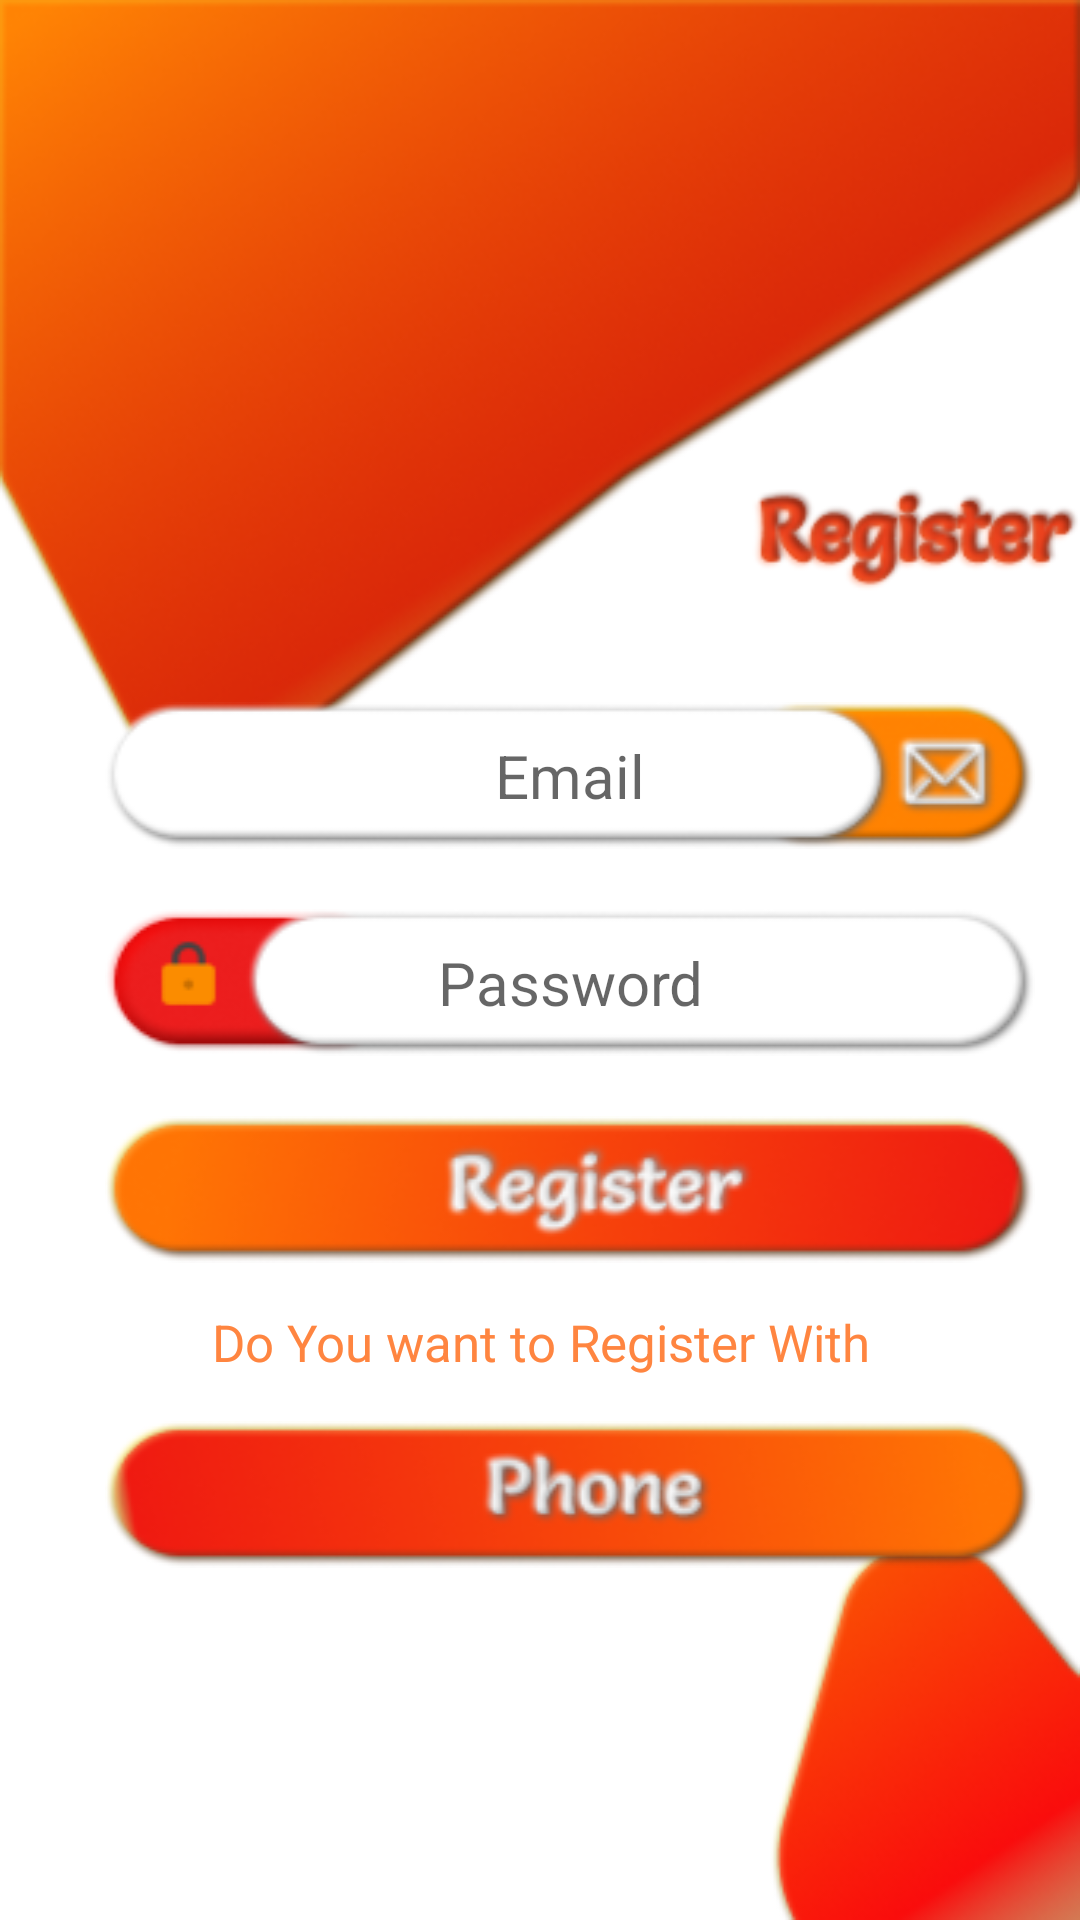

Layout XML and referenced resources for this Android screen:
<!-- AndroidManifest.xml: application theme Theme.VideoApp -->
<!-- res/layout/activity_register.xml -->
<?xml version="1.0" encoding="utf-8"?>

<RelativeLayout xmlns:android="http://schemas.android.com/apk/res/android"
    xmlns:app="http://schemas.android.com/apk/res-auto"
    xmlns:tools="http://schemas.android.com/tools"
    android:layout_width="match_parent"
    android:layout_height="match_parent"
    android:background="@drawable/background"
    tools:context=".Registration.RegisterActivity">

        <ImageView
            android:id="@+id/tv"
            android:src="@drawable/register"
            android:layout_width="match_parent"
            android:layout_height="wrap_content"
            android:layout_marginTop="160dp"
            android:layout_marginLeft="250dp"
            android:gravity="center"
            android:text="Register"
            android:textAllCaps="true"
            android:textColor="@color/purple_700"
            android:textSize="50dp" />

            <EditText
                android:layout_below="@+id/tv"
                android:id="@+id/register_email"
                android:layout_width="match_parent"
                android:layout_height="wrap_content"
                android:layout_alignParentStart="true"
                android:layout_marginTop="35dp"
                android:layout_marginLeft="35dp"
                android:layout_marginRight="15dp"
                android:gravity="center"
                android:background="@drawable/email"
                android:hint="Email"
                android:inputType="textEmailAddress"
                android:padding="10dp"
                android:textSize="20sp"
                />

            <EditText
                android:id="@+id/register_password"
                android:layout_width="match_parent"
                android:gravity="center"
                android:layout_height="wrap_content"
                android:layout_below="@+id/register_email"
                android:layout_alignParentStart="true"
                android:layout_marginLeft="35dp"
                android:layout_marginRight="15dp"
                android:layout_marginTop="20dp"
                android:background="@drawable/password"
                android:hint="Password"
                android:inputType="textPassword"
                android:padding="10dp"
                android:textColor="@color/purple_700"
                android:textCursorDrawable="@color/purple_200"
                android:textSize="20sp"
                />


            <ImageButton
                android:id="@+id/register_button"
                android:layout_width="match_parent"
                android:layout_height="wrap_content"
                android:layout_below="@+id/register_password"
                android:layout_marginLeft="35dp"
                android:layout_marginRight="15dp"
                android:layout_marginTop="20dp"
                android:background="@drawable/google"
                android:text="Register"
                android:textSize="25sp" />
                <TextView
                    android:id="@+id/text"
                    android:layout_below="@+id/register_button"
                    android:layout_width="match_parent"
                    android:layout_height="wrap_content"
                    android:layout_alignParentStart="true"
                    android:layout_margin="15dp"
                    android:text=" Do You want to Register With "
                    android:textAlignment="center"
                    android:textColor="#ff8540"
                    android:textSize="17sp" />

                <ImageButton
                    android:id="@+id/register_phone"
                    android:layout_width="match_parent"
                    android:layout_height="wrap_content"
                    android:layout_below="@+id/text"
                    android:layout_marginLeft="35dp"
                    android:layout_marginRight="15dp"
                    android:layout_marginBottom="15dp"
                    android:background="@drawable/phone"
                    android:textSize="25sp" />
            </RelativeLayout>
<!-- resources referenced by this layout -->
<resources>
  <!-- drawable background: png bitmap (drawable, 68977 bytes) -->
  <!-- drawable email: png bitmap (drawable, 9154 bytes) -->
  <!-- drawable google: png bitmap (drawable, 17645 bytes) -->
  <!-- drawable password: png bitmap (drawable, 7588 bytes) -->
  <!-- drawable phone: png bitmap (drawable, 16587 bytes) -->
  <!-- drawable register: png bitmap (drawable, 8759 bytes) -->
  <style name="Theme.VideoApp" parent="Theme.MaterialComponents.DayNight.DarkActionBar">
          
          <item name="colorPrimary">@color/purple_500</item>
          <item name="colorPrimaryVariant">@color/purple_700</item>
          <item name="colorOnPrimary">@color/white</item>
          
          <item name="colorSecondary">@color/teal_200</item>
          <item name="colorSecondaryVariant">@color/teal_700</item>
          <item name="colorOnSecondary">@color/black</item>
          
          <item name="android:statusBarColor" tools:targetApi="l">?attr/colorPrimaryVariant</item>
          
      </style>
  <!-- not gathered from this repository: default colours our renderer supplied (Android Studio template values) -->
  <color name="purple_200">#FFBB86FC</color>
  <color name="purple_500">#FF6200EE</color>
  <color name="purple_700">#FF3700B3</color>
  <color name="teal_200">#FF03DAC5</color>
  <color name="teal_700">#FF018786</color>
  <color name="black">#FF000000</color>
  <color name="white">#FFFFFFFF</color>
</resources>
